3-way image classification set "data" from GitHub (Navarro45/Projeto-Transformador-1); label vocabulary: galaxy, quasar, star.

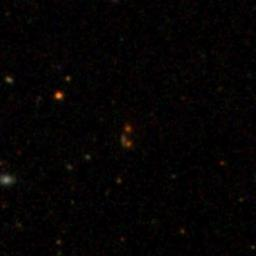
Label: galaxy

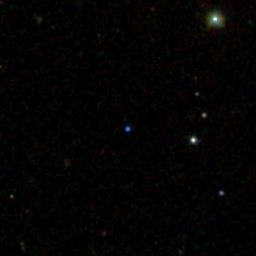
Label: star

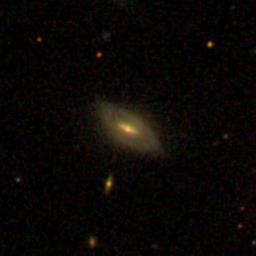
Label: galaxy

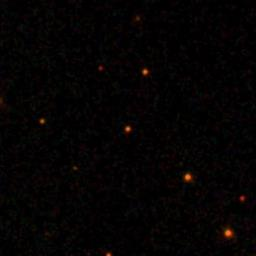
Label: quasar

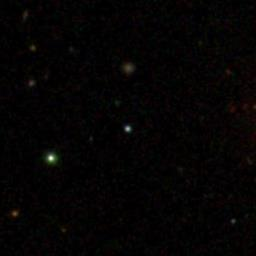
Label: star

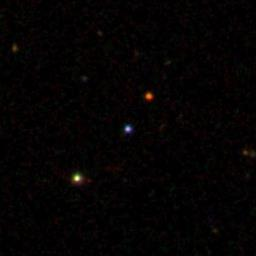
Label: quasar
